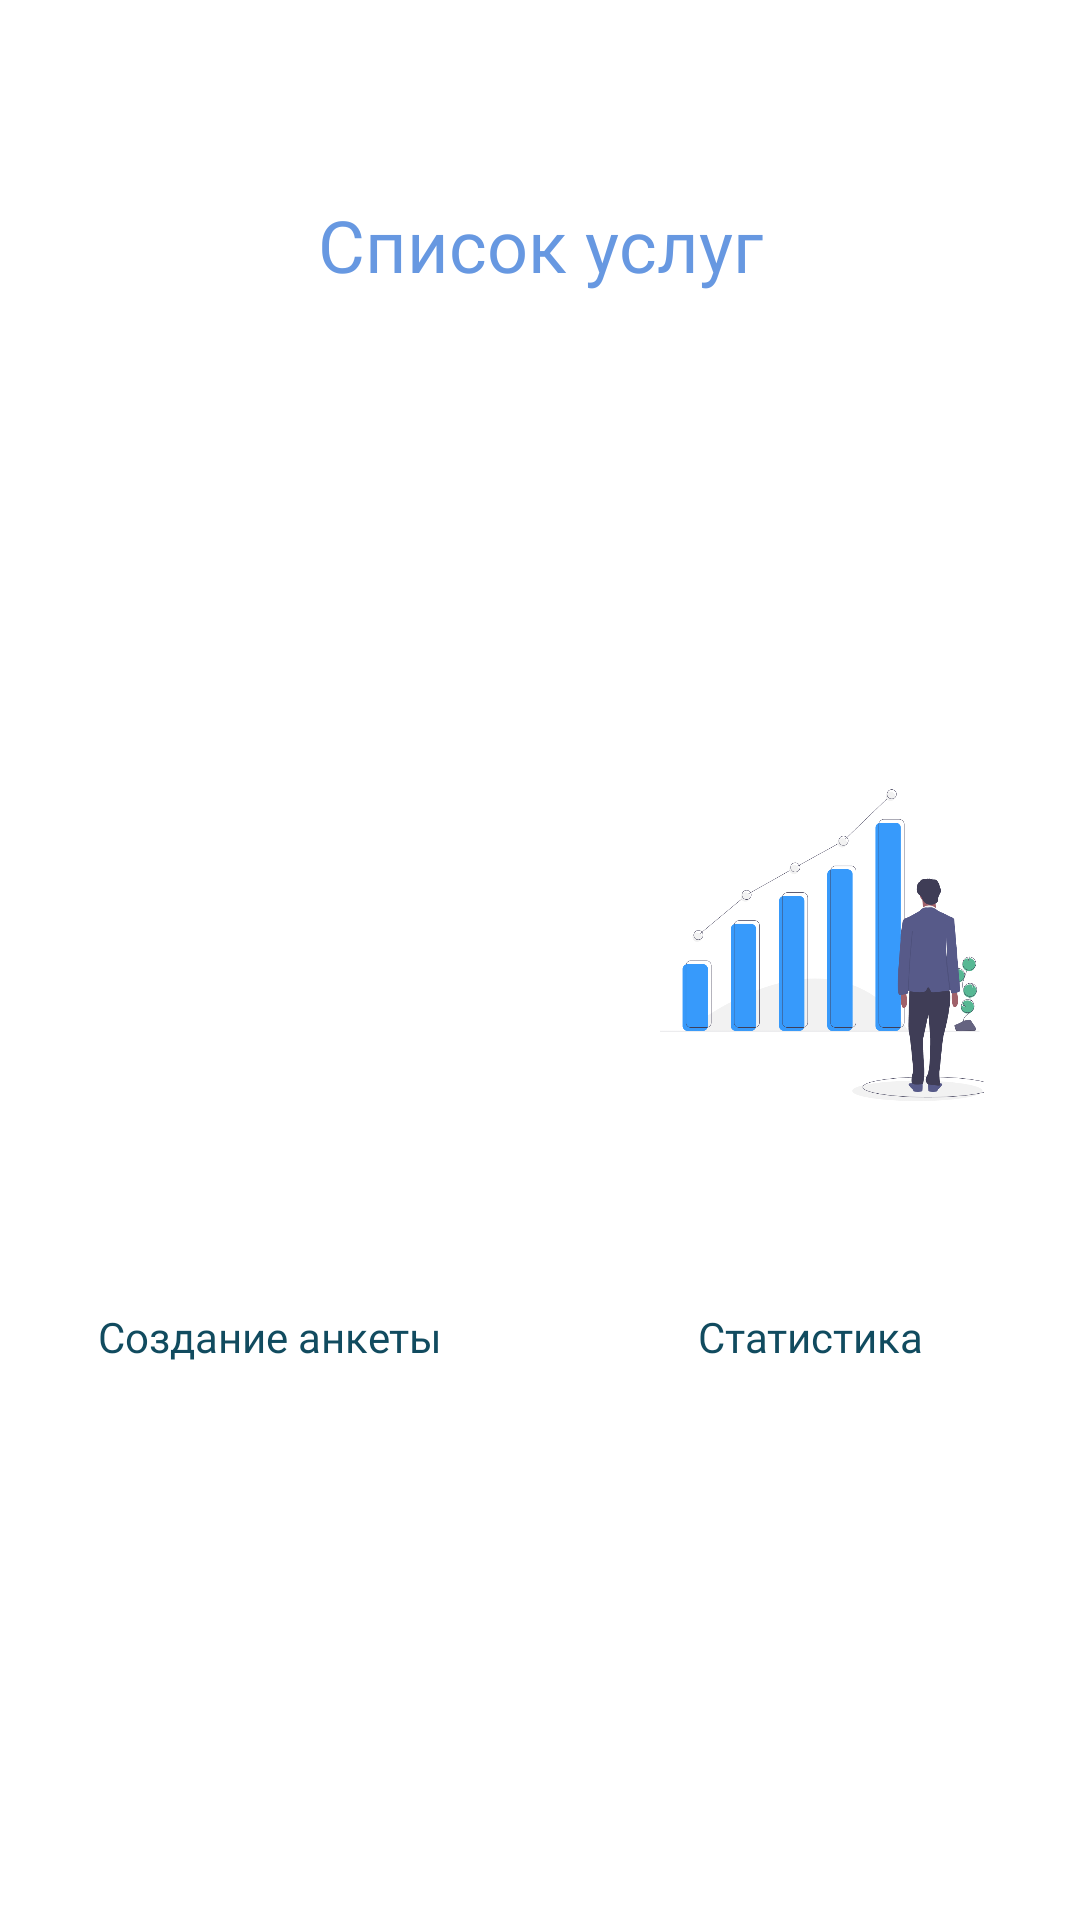

Android layout source for this screen:
<!-- AndroidManifest.xml: application theme Theme.PopulationCensus -->
<!-- res/layout/fragment_home.xml -->
<?xml version="1.0" encoding="utf-8"?>
<androidx.constraintlayout.widget.ConstraintLayout xmlns:android="http://schemas.android.com/apk/res/android"
    xmlns:app="http://schemas.android.com/apk/res-auto"
    xmlns:tools="http://schemas.android.com/tools"
    android:id="@+id/home_fragment"
    android:layout_width="match_parent"
    android:layout_height="match_parent"
    tools:context=".HomeFragment">

    <TextView
        android:id="@+id/services"
        android:layout_width="0dp"
        android:layout_height="wrap_content"
        android:layout_alignParentStart="true"
        android:layout_alignParentTop="true"
        android:layout_marginBottom="16dp"
        android:gravity="top"
        android:lineSpacingExtra="8sp"
        android:text="@string/services"
        android:textAlignment="center"
        android:textAppearance="@style/services"
        android:textColor="@color/HavelockBlue"
        android:textSize="24sp"
        android:translationY="-3.78sp"
        app:layout_constraintBottom_toTopOf="@+id/guideline3"
        app:layout_constraintEnd_toEndOf="parent"
        app:layout_constraintHorizontal_bias="0.05"
        app:layout_constraintStart_toStartOf="parent"
        app:layout_constraintTop_toTopOf="parent"
        tools:ignore="RtlCompat" />

    <LinearLayout
        android:id="@+id/linearLayout"
        android:layout_width="match_parent"
        android:layout_height="0dp"
        android:orientation="horizontal"

        app:layout_constraintBottom_toTopOf="@+id/guideline2"
        app:layout_constraintEnd_toEndOf="parent"
        app:layout_constraintStart_toStartOf="parent"
        app:layout_constraintTop_toTopOf="@+id/guideline3">

        <LinearLayout
            android:layout_width="match_parent"
            android:layout_height="match_parent"
            android:layout_weight="1"
            android:orientation="vertical">

            <LinearLayout
                android:layout_width="match_parent"
                android:layout_height="match_parent"
                android:layout_weight="1"
                android:orientation="vertical"
                tools:ignore="NestedWeights">

                <androidx.constraintlayout.widget.ConstraintLayout
                    android:layout_width="match_parent"
                    android:layout_height="250dp">

                    <androidx.constraintlayout.widget.ConstraintLayout
                        android:layout_width="0dp"
                        android:layout_height="0dp"
                        android:layout_marginStart="32dp"
                        android:layout_marginTop="16dp"
                        android:layout_marginEnd="32dp"
                        android:layout_marginBottom="8dp"
                        android:background="@drawable/servise1"
                        app:layout_constraintBottom_toBottomOf="parent"
                        app:layout_constraintEnd_toEndOf="parent"
                        app:layout_constraintStart_toStartOf="parent"
                        app:layout_constraintTop_toTopOf="parent" >

                        <ImageView
                            android:id="@+id/image_service1"
                            android:layout_width="wrap_content"
                            android:layout_height="wrap_content"
                            android:layout_marginStart="16dp"
                            android:src="@drawable/service1"
                            app:layout_constraintBottom_toBottomOf="parent"
                            app:layout_constraintEnd_toEndOf="parent"
                            app:layout_constraintStart_toStartOf="parent"
                            app:layout_constraintTop_toTopOf="parent"
                            tools:ignore="ContentDescription" />
                    </androidx.constraintlayout.widget.ConstraintLayout>
                </androidx.constraintlayout.widget.ConstraintLayout>

                <TextView
                    android:id="@+id/text_service1"
                    android:layout_width="match_parent"
                    android:layout_height="wrap_content"
                    android:gravity="center"
                    android:text="@string/service1"
                    android:textAppearance="@style/service1" />

            </LinearLayout>

            <LinearLayout
                android:layout_width="match_parent"
                android:layout_height="match_parent"
                android:layout_weight="15"
                android:orientation="vertical">

            </LinearLayout>
        </LinearLayout>

        <LinearLayout
            android:layout_width="match_parent"
            android:layout_height="match_parent"
            android:layout_weight="1"
            android:orientation="vertical">

            <LinearLayout
                android:layout_width="match_parent"
                android:layout_height="match_parent"
                android:layout_weight="1"
                android:orientation="vertical">

                <androidx.constraintlayout.widget.ConstraintLayout
                    android:layout_width="match_parent"
                    android:layout_height="250dp">

                    <androidx.constraintlayout.widget.ConstraintLayout
                        android:layout_width="0dp"
                        android:layout_height="0dp"
                        android:layout_marginStart="32dp"
                        android:layout_marginTop="16dp"
                        android:layout_marginEnd="32dp"
                        android:layout_marginBottom="8dp"
                        android:background="@drawable/servise1"
                        app:layout_constraintBottom_toBottomOf="parent"
                        app:layout_constraintEnd_toEndOf="parent"
                        app:layout_constraintStart_toStartOf="parent"
                        app:layout_constraintTop_toTopOf="parent" >

                        <ImageView
                            android:id="@+id/image_service2"
                            android:layout_width="wrap_content"
                            android:layout_height="wrap_content"
                            android:layout_marginStart="16dp"
                            android:src="@drawable/service2"
                            app:layout_constraintBottom_toBottomOf="parent"
                            app:layout_constraintEnd_toEndOf="parent"
                            app:layout_constraintStart_toStartOf="parent"
                            app:layout_constraintTop_toTopOf="parent" />
                    </androidx.constraintlayout.widget.ConstraintLayout>
                </androidx.constraintlayout.widget.ConstraintLayout>

                <TextView
                    android:id="@+id/text_service2"
                    android:layout_width="match_parent"
                    android:layout_height="wrap_content"
                    android:gravity="center"
                    android:text="@string/service2"
                    android:textAppearance="@style/service1" />
            </LinearLayout>

            <LinearLayout
                android:layout_width="match_parent"
                android:layout_height="match_parent"
                android:layout_weight="15"
                android:orientation="vertical">

            </LinearLayout>
        </LinearLayout>

    </LinearLayout>

    <androidx.constraintlayout.widget.Guideline
        android:id="@+id/guideline2"
        android:layout_width="wrap_content"
        android:layout_height="wrap_content"
        android:orientation="horizontal"
        app:layout_constraintGuide_begin="481dp" />

    <androidx.constraintlayout.widget.Guideline
        android:id="@+id/guideline3"
        android:layout_width="wrap_content"
        android:layout_height="wrap_content"
        android:orientation="horizontal"
        app:layout_constraintGuide_begin="186dp" />
</androidx.constraintlayout.widget.ConstraintLayout>
<!-- resources referenced by this layout -->
<resources>
  <color name="HavelockBlue">#6798E1</color>
  <!-- drawable service2: png bitmap (drawable, 46952 bytes) -->
  <!-- drawable servise1 (drawable) -->
  <?xml version="1.0" encoding="utf-8"?>
  <selector xmlns:android="http://schemas.android.com/apk/res/android">
      <item>
          <shape>
              <solid android:color="@color/white"/>
              <corners android:radius="25dip" />
          </shape>
      </item>
  </selector>
  <string name="service1">Создание анкеты</string>
  <string name="service2">Статистика</string>
  <string name="services">Список услуг</string>
  <style name="service1">
          <item name="android:textSize">14sp</item>
          <item name="android:textColor">@color/darkGreen</item>
          <item name="android:fontFamily">@font/roboto_bold</item>
      </style>
  <style name="services">
          <item name="android:textSize">14sp</item>
          <item name="android:textColor">@color/lightDark</item>
          <item name="android:fontFamily">@font/roboto_bold</item>
      </style>
  <style name="Theme.PopulationCensus" parent="Theme.MaterialComponents.DayNight.DarkActionBar">
          
          <item name="colorPrimary">@color/purple_500</item>
          <item name="colorPrimaryVariant">@color/purple_700</item>
          <item name="colorOnPrimary">@color/white</item>
          
          <item name="colorSecondary">@color/teal_200</item>
          <item name="colorSecondaryVariant">@color/teal_700</item>
          <item name="colorOnSecondary">@color/black</item>
          
          <item name="android:statusBarColor" tools:targetApi="l">?attr/colorPrimaryVariant</item>
          
      </style>
  <color name="white">#FFFFFFFF</color>
  <color name="darkGreen">#114B5F</color>
  <color name="lightDark">#424242</color>
  <color name="purple_500">#FF6200EE</color>
  <color name="purple_700">#FF3700B3</color>
  <color name="teal_200">#FF03DAC5</color>
  <color name="teal_700">#FF018786</color>
  <color name="black">#FF000000</color>
</resources>
